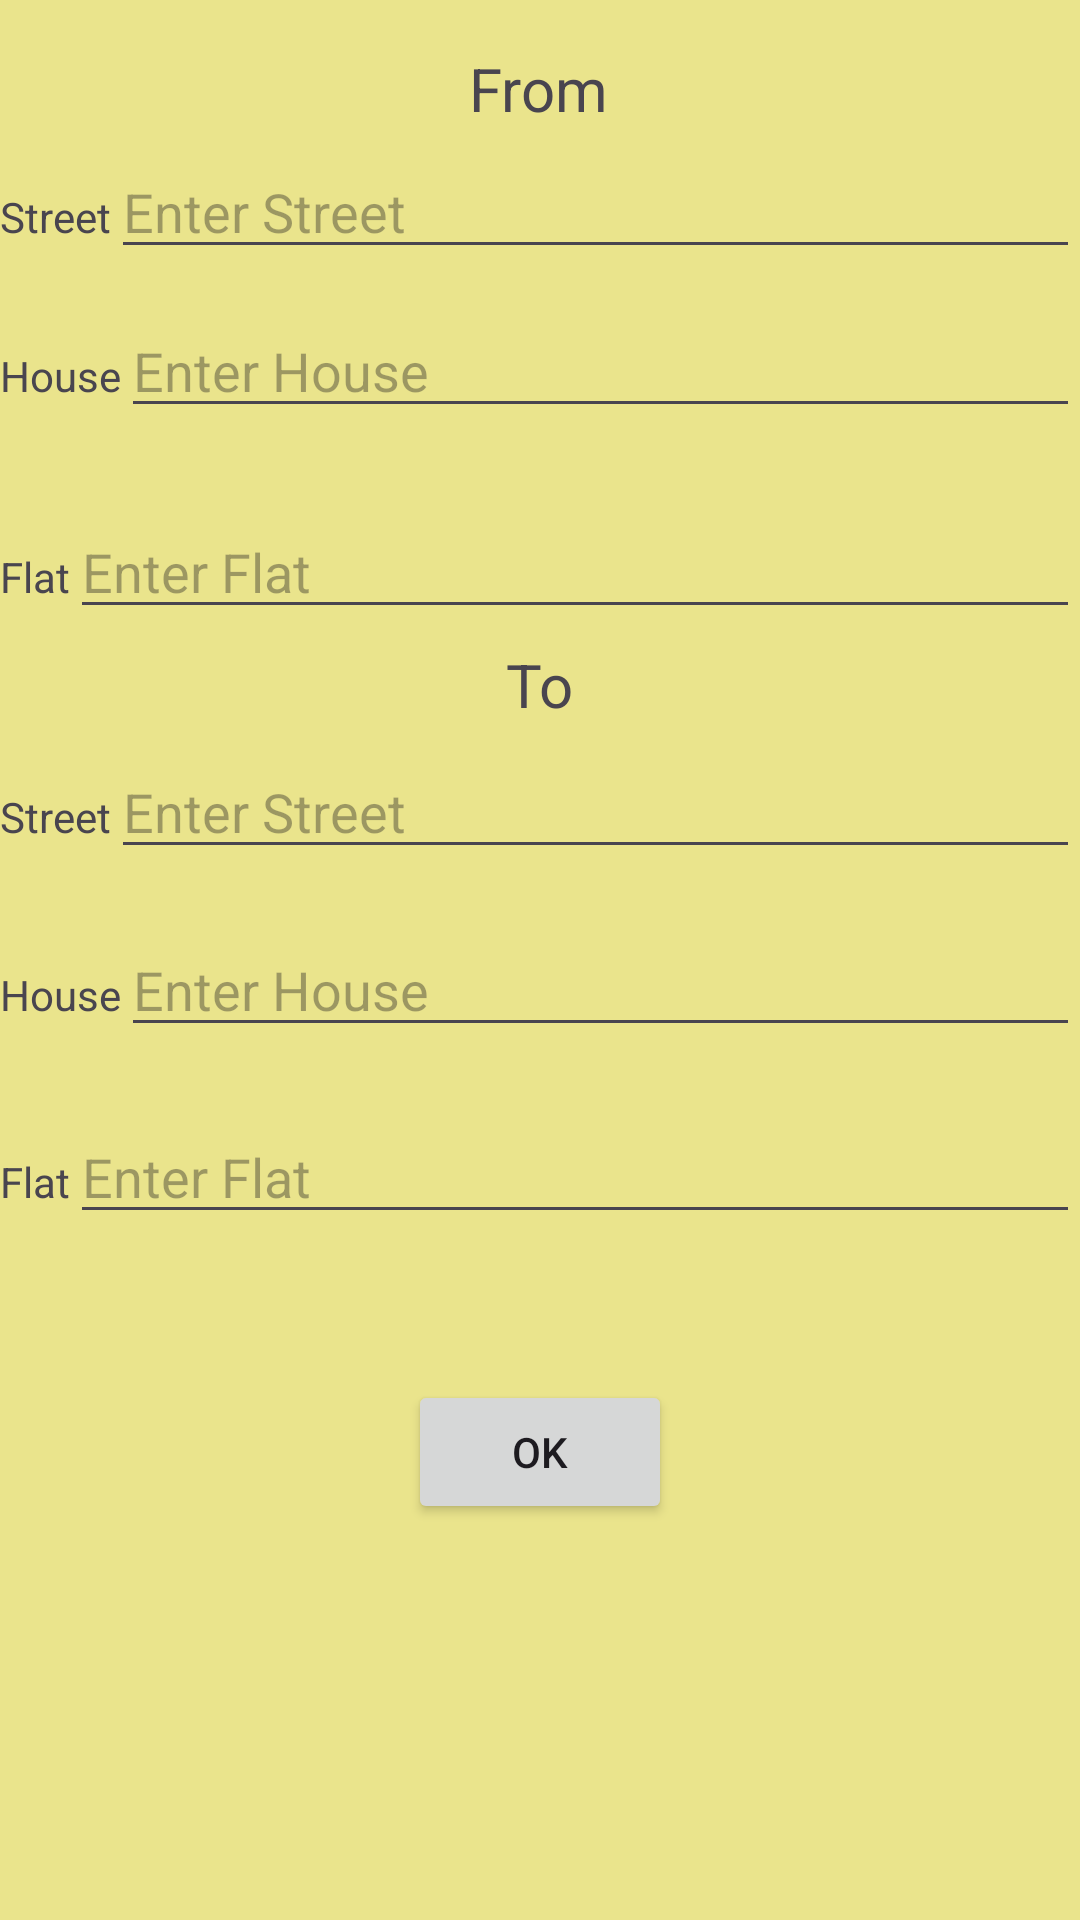

Reconstruct the res/layout file that produces this screen, plus the resources it refers to.
<!-- AndroidManifest.xml: application theme Theme.TaxiChernov -->
<!-- res/layout/activity_route.xml -->
<?xml version="1.0" encoding="utf-8"?>
<androidx.constraintlayout.widget.ConstraintLayout xmlns:android="http://schemas.android.com/apk/res/android"
    xmlns:app="http://schemas.android.com/apk/res-auto"
    xmlns:tools="http://schemas.android.com/tools"
    android:layout_width="match_parent"
    android:layout_height="match_parent"
    android:background="@color/yellow"
    tools:context=".MainActivity">


    <LinearLayout
        android:id="@+id/linearLayout"
        android:layout_width="match_parent"
        android:layout_height="wrap_content"
        android:orientation="horizontal"
        app:layout_constraintBottom_toBottomOf="parent"
        app:layout_constraintEnd_toEndOf="parent"
        app:layout_constraintHorizontal_bias="0.0"
        app:layout_constraintStart_toStartOf="parent"
        app:layout_constraintTop_toTopOf="parent"
        app:layout_constraintVertical_bias="0.281">

        <TextView
            android:id="@+id/textViewFlatA"
            android:layout_width="wrap_content"
            android:layout_height="wrap_content"
            android:text="Flat" />

        <EditText
            android:id="@+id/editTextFlatA"
            android:layout_width="match_parent"
            android:layout_height="wrap_content"
            android:ems="10"
            android:hint="Enter Flat"
            android:inputType="text" />

    </LinearLayout>


    <LinearLayout
        android:id="@+id/linearLayout2"
        android:layout_width="match_parent"
        android:layout_height="wrap_content"
        android:orientation="horizontal"
        app:layout_constraintBottom_toBottomOf="parent"
        app:layout_constraintEnd_toEndOf="parent"
        app:layout_constraintHorizontal_bias="0.0"
        app:layout_constraintStart_toStartOf="parent"
        app:layout_constraintTop_toTopOf="parent"
        app:layout_constraintVertical_bias="0.081">

        <TextView
            android:id="@+id/textViewStreetA"
            android:layout_width="wrap_content"
            android:layout_height="wrap_content"
            android:text="Street" />


        <EditText
            android:id="@+id/editTextStreetA"
            android:layout_width="match_parent"
            android:layout_height="wrap_content"
            android:ems="10"
            android:hint="Enter Street"
            android:inputType="text"
            app:layout_constraintEnd_toEndOf="parent" />
    </LinearLayout>

    <LinearLayout
        android:id="@+id/linearLayout3"
        android:layout_width="match_parent"
        android:layout_height="wrap_content"
        android:orientation="horizontal"
        app:layout_constraintBottom_toBottomOf="parent"
        app:layout_constraintEnd_toEndOf="parent"
        app:layout_constraintHorizontal_bias="0.0"
        app:layout_constraintStart_toStartOf="parent"
        app:layout_constraintTop_toTopOf="parent"
        app:layout_constraintVertical_bias="0.169">

        <TextView
            android:id="@+id/textViewHouseA"
            android:layout_width="wrap_content"
            android:layout_height="wrap_content"
            android:text="House" />

        <EditText
            android:id="@+id/editTextHouseA"
            android:layout_width="match_parent"
            android:layout_height="wrap_content"
            android:ems="10"
            android:hint="Enter House"
            android:inputType="text" />
    </LinearLayout>

    <LinearLayout
        android:id="@+id/linearLayout4"
        android:layout_width="match_parent"
        android:layout_height="wrap_content"
        android:orientation="horizontal"
        app:layout_constraintBottom_toBottomOf="parent"
        app:layout_constraintEnd_toEndOf="parent"
        app:layout_constraintHorizontal_bias="1.0"
        app:layout_constraintStart_toStartOf="parent"
        app:layout_constraintTop_toTopOf="parent"
        app:layout_constraintVertical_bias="0.618">

        <TextView
            android:id="@+id/textViewFlatB"
            android:layout_width="wrap_content"
            android:layout_height="wrap_content"
            android:text="Flat" />

        <EditText
            android:id="@+id/editTextFlatB"
            android:layout_width="match_parent"
            android:layout_height="wrap_content"
            android:ems="10"
            android:hint="Enter Flat"
            android:inputType="text" />

    </LinearLayout>

    <LinearLayout
        android:id="@+id/linearLayout5"
        android:layout_width="match_parent"
        android:layout_height="wrap_content"
        android:orientation="horizontal"
        app:layout_constraintBottom_toBottomOf="parent"
        app:layout_constraintEnd_toEndOf="parent"
        app:layout_constraintHorizontal_bias="0.0"
        app:layout_constraintStart_toStartOf="parent"
        app:layout_constraintTop_toTopOf="parent"
        app:layout_constraintVertical_bias="0.415">

        <TextView
            android:id="@+id/textViewStreetB"
            android:layout_width="wrap_content"
            android:layout_height="wrap_content"
            android:text="Street" />


        <EditText
            android:id="@+id/editTextStreetB"
            android:layout_width="match_parent"
            android:layout_height="wrap_content"
            android:ems="10"
            android:hint="Enter Street"
            android:inputType="text"
            app:layout_constraintEnd_toEndOf="parent" />
    </LinearLayout>

    <LinearLayout
        android:id="@+id/linearLayout6"
        android:layout_width="match_parent"
        android:layout_height="wrap_content"
        android:orientation="horizontal"
        app:layout_constraintBottom_toBottomOf="parent"
        app:layout_constraintEnd_toEndOf="parent"
        app:layout_constraintHorizontal_bias="0.0"
        app:layout_constraintStart_toStartOf="parent"
        app:layout_constraintTop_toTopOf="parent"
        app:layout_constraintVertical_bias="0.514">

        <TextView
            android:id="@+id/textViewHouseB"
            android:layout_width="wrap_content"
            android:layout_height="wrap_content"
            android:text="House" />

        <EditText
            android:id="@+id/editTextHouseB"
            android:layout_width="match_parent"
            android:layout_height="wrap_content"
            android:ems="10"
            android:hint="Enter House"
            android:inputType="text" />
    </LinearLayout>

    <Button
        android:id="@+id/buttonToInfo"
        android:layout_width="wrap_content"
        android:layout_height="wrap_content"
        android:layout_marginBottom="132dp"
        android:text="Ok"
        app:layout_constraintBottom_toBottomOf="parent"
        app:layout_constraintEnd_toEndOf="parent"
        app:layout_constraintHorizontal_bias="0.5"
        app:layout_constraintStart_toStartOf="parent" />

    <TextView
        android:id="@+id/textViewFrom"
        android:layout_width="wrap_content"
        android:layout_height="wrap_content"
        android:layout_marginTop="16dp"
        android:text="From"
        android:textSize="20sp"
        app:layout_constraintEnd_toEndOf="parent"
        app:layout_constraintHorizontal_bias="0.498"
        app:layout_constraintStart_toStartOf="parent"
        app:layout_constraintTop_toTopOf="parent" />

    <TextView
        android:id="@+id/textViewTo"
        android:layout_width="wrap_content"
        android:layout_height="wrap_content"
        android:text="To"
        android:textSize="20sp"
        app:layout_constraintBottom_toBottomOf="parent"
        app:layout_constraintEnd_toEndOf="parent"
        app:layout_constraintHorizontal_bias="0.5"
        app:layout_constraintStart_toStartOf="parent"
        app:layout_constraintTop_toTopOf="parent"
        app:layout_constraintVertical_bias="0.35" />

</androidx.constraintlayout.widget.ConstraintLayout>
<!-- resources referenced by this layout -->
<resources>
  <color name="yellow">#E6E8E380</color>
  <style name="Theme.TaxiChernov" parent="Base.Theme.TaxiChernov" />
  <style name="Base.Theme.TaxiChernov" parent="Theme.Material3.DayNight.NoActionBar">
          
          
      </style>
</resources>
